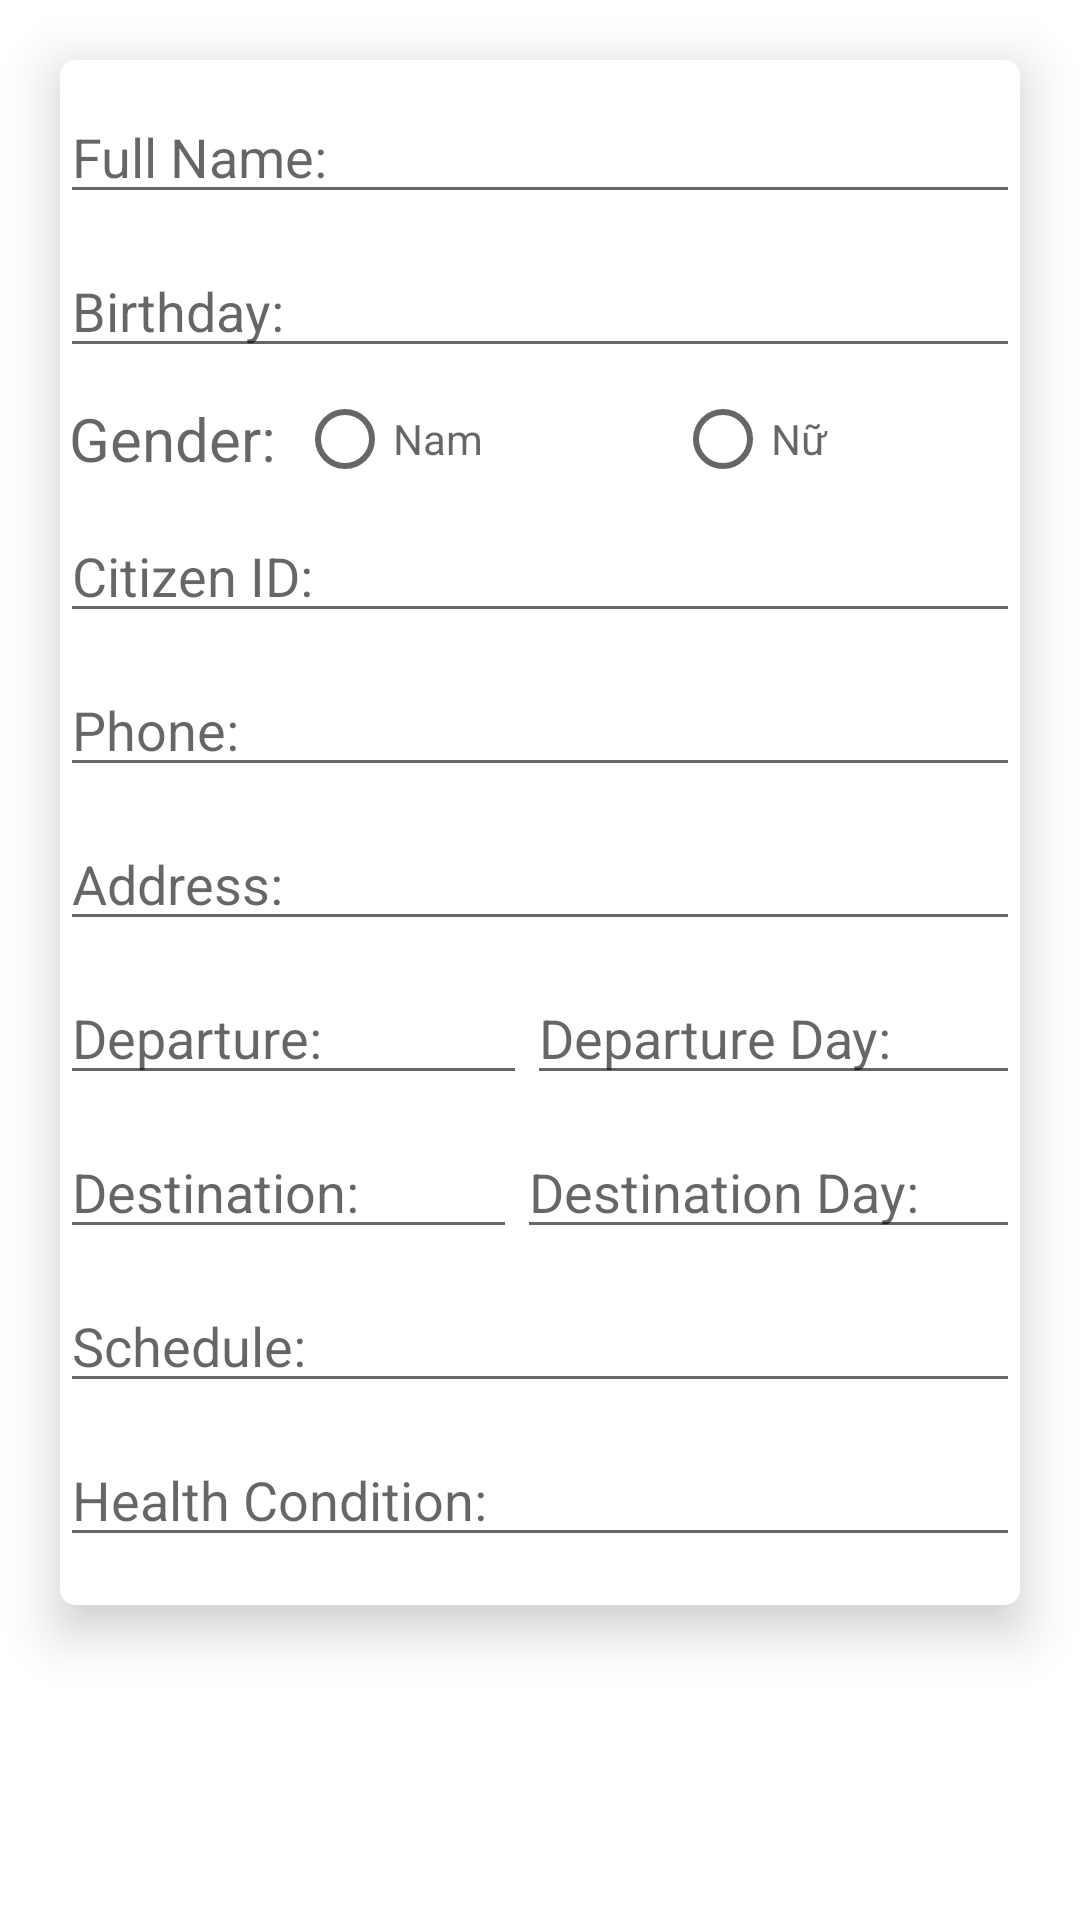

Here is an Android app screen rendered from its layout file. Give the layout XML and the strings, colors and styles it references.
<!-- AndroidManifest.xml: application theme Theme.App_Covid_NangCap -->
<!-- res/layout/activity_edit.xml -->
<?xml version="1.0" encoding="utf-8"?>
<RelativeLayout xmlns:android="http://schemas.android.com/apk/res/android"
    xmlns:app="http://schemas.android.com/apk/res-auto"
    xmlns:tools="http://schemas.android.com/tools"
    android:layout_width="match_parent"
    android:layout_height="match_parent"
    android:background="@color/color_white">

    <androidx.cardview.widget.CardView
        android:layout_width="match_parent"
        android:layout_height="wrap_content"
        android:layout_above="@+id/buttonEdit"
        android:layout_alignParentTop="true"
        android:layout_marginLeft="20dp"
        android:layout_marginTop="20dp"
        android:layout_marginRight="20dp"
        android:layout_marginBottom="20dp"
        app:cardCornerRadius="5dp"
        app:cardElevation="10dp">

        <RelativeLayout
            android:layout_width="match_parent"
            android:layout_height="wrap_content">

            <ScrollView
                android:id="@+id/scrollStats"
                android:layout_width="match_parent"
                android:layout_height="wrap_content">

                <LinearLayout
                    android:layout_width="match_parent"
                    android:layout_height="wrap_content"
                    android:orientation="vertical">

                    <EditText
                        android:id="@+id/editTextName"
                        android:layout_width="match_parent"
                        android:layout_height="wrap_content"
                        android:layout_marginTop="10dp"
                        android:hint="Full Name:" />

                    <EditText
                        android:id="@+id/editTextBirth"
                        android:layout_width="match_parent"
                        android:layout_height="wrap_content"
                        android:layout_marginTop="10dp"
                        android:hint="Birthday:" />

                    <RadioGroup
                        android:layout_width="match_parent"
                        android:layout_height="wrap_content"
                        android:layout_marginLeft="3dp"
                        android:layout_marginTop="10dp"
                        android:gravity="center"
                        android:orientation="horizontal"
                        android:weightSum="2">

                        <TextView
                            android:layout_width="wrap_content"
                            android:layout_height="wrap_content"
                            android:layout_marginRight="7dp"
                            android:hint="Gender:"
                            android:textSize="20dp" />

                        <RadioButton
                            android:id="@+id/radioButtonNam"
                            android:layout_width="wrap_content"
                            android:layout_height="match_parent"
                            android:layout_weight="1"
                            android:hint="Nam" />

                        <RadioButton
                            android:id="@+id/radioButtonNu"
                            android:layout_width="wrap_content"
                            android:layout_height="match_parent"
                            android:layout_weight="1"
                            android:hint="Nữ" />
                    </RadioGroup>

                    <EditText
                        android:id="@+id/editTextCCCD"
                        android:layout_width="match_parent"
                        android:layout_height="wrap_content"
                        android:layout_marginTop="10dp"
                        android:hint="Citizen ID:" />

                    <EditText
                        android:id="@+id/editTextPhone"
                        android:layout_width="match_parent"
                        android:layout_height="wrap_content"
                        android:layout_marginTop="10dp"
                        android:hint="Phone:" />

                    <EditText
                        android:id="@+id/editTextAddress"
                        android:layout_width="match_parent"
                        android:layout_height="wrap_content"
                        android:layout_marginTop="10dp"
                        android:hint="Address:" />

                    <LinearLayout
                        android:layout_width="match_parent"
                        android:layout_height="wrap_content"
                        android:layout_marginTop="10dp"
                        android:orientation="horizontal"
                        android:weightSum="4">

                        <EditText
                            android:id="@+id/editTextDeparture"
                            android:layout_width="wrap_content"
                            android:layout_height="wrap_content"
                            android:layout_weight="2.5"
                            android:hint="Departure:" />

                        <EditText
                            android:id="@+id/editTextDepartureDay"
                            android:layout_width="wrap_content"
                            android:layout_height="wrap_content"
                            android:layout_weight="1.5"
                            android:hint="Departure Day:" />
                    </LinearLayout>

                    <LinearLayout
                        android:layout_width="match_parent"
                        android:layout_height="wrap_content"
                        android:layout_marginTop="10dp"
                        android:orientation="horizontal"
                        android:weightSum="4">

                        <EditText
                            android:id="@+id/editTextDestination"
                            android:layout_width="wrap_content"
                            android:layout_height="wrap_content"
                            android:layout_weight="2.5"
                            android:hint="Destination:" />

                        <EditText
                            android:id="@+id/editTextDestinationDay"
                            android:layout_width="wrap_content"
                            android:layout_height="wrap_content"
                            android:layout_weight="1.5"
                            android:hint="Destination Day:" />
                    </LinearLayout>

                    <EditText
                        android:id="@+id/editTextSchedule"
                        android:layout_width="match_parent"
                        android:layout_height="wrap_content"
                        android:layout_marginTop="10dp"
                        android:hint="Schedule:" />

                    <EditText
                        android:id="@+id/editTextStatus"
                        android:layout_width="match_parent"
                        android:layout_height="wrap_content"
                        android:layout_marginTop="10dp"
                        android:hint="Health Condition:" />


                </LinearLayout>


            </ScrollView>

        </RelativeLayout>


    </androidx.cardview.widget.CardView>

    <Button
        android:id="@+id/buttonEdit"
        android:layout_width="150dp"
        android:layout_height="50dp"
        android:layout_alignParentBottom="true"
        android:layout_marginStart="20dp"
        android:layout_marginTop="20dp"
        android:layout_marginEnd="20dp"
        android:layout_marginBottom="15dp"
        android:background="@drawable/radius"
        android:onClick="goDeclare"
        android:padding="5dp"
        android:text="Edit"
        android:textColor="@android:color/white"
        android:textSize="18sp"
        tools:ignore="OnClick" />

    <Button
        android:id="@+id/buttonCancel"
        android:layout_width="150dp"
        android:layout_height="50dp"
        android:layout_alignParentEnd="true"
        android:layout_alignParentBottom="true"
        android:layout_marginStart="20dp"
        android:layout_marginTop="20dp"
        android:layout_marginEnd="20dp"
        android:layout_marginBottom="15dp"
        android:background="@drawable/radius"
        android:onClick="goList"
        android:padding="5dp"
        android:text="Cancel"
        android:textColor="@android:color/white"
        android:textSize="18sp"
        tools:ignore="OnClick" />


</RelativeLayout>
<!-- resources referenced by this layout -->
<resources>
  <style name="Theme.App_Covid_NangCap" parent="Theme.MaterialComponents.DayNight.DarkActionBar">
          
          <item name="colorPrimary">@color/purple_500</item>
          <item name="colorPrimaryVariant">@color/purple_700</item>
          <item name="colorOnPrimary">@color/white</item>
          
          <item name="colorSecondary">@color/teal_200</item>
          <item name="colorSecondaryVariant">@color/teal_700</item>
          <item name="colorOnSecondary">@color/black</item>
          
          <item name="android:statusBarColor" tools:targetApi="l">?attr/colorPrimaryVariant</item>
          
      </style>
  <!-- not gathered from this repository: default colours our renderer supplied (Android Studio template values) -->
  <color name="purple_500">#FF6200EE</color>
  <color name="purple_700">#FF3700B3</color>
  <color name="teal_200">#FF03DAC5</color>
  <color name="teal_700">#FF018786</color>
  <color name="black">#FF000000</color>
  <color name="white">#FFFFFFFF</color>
</resources>
